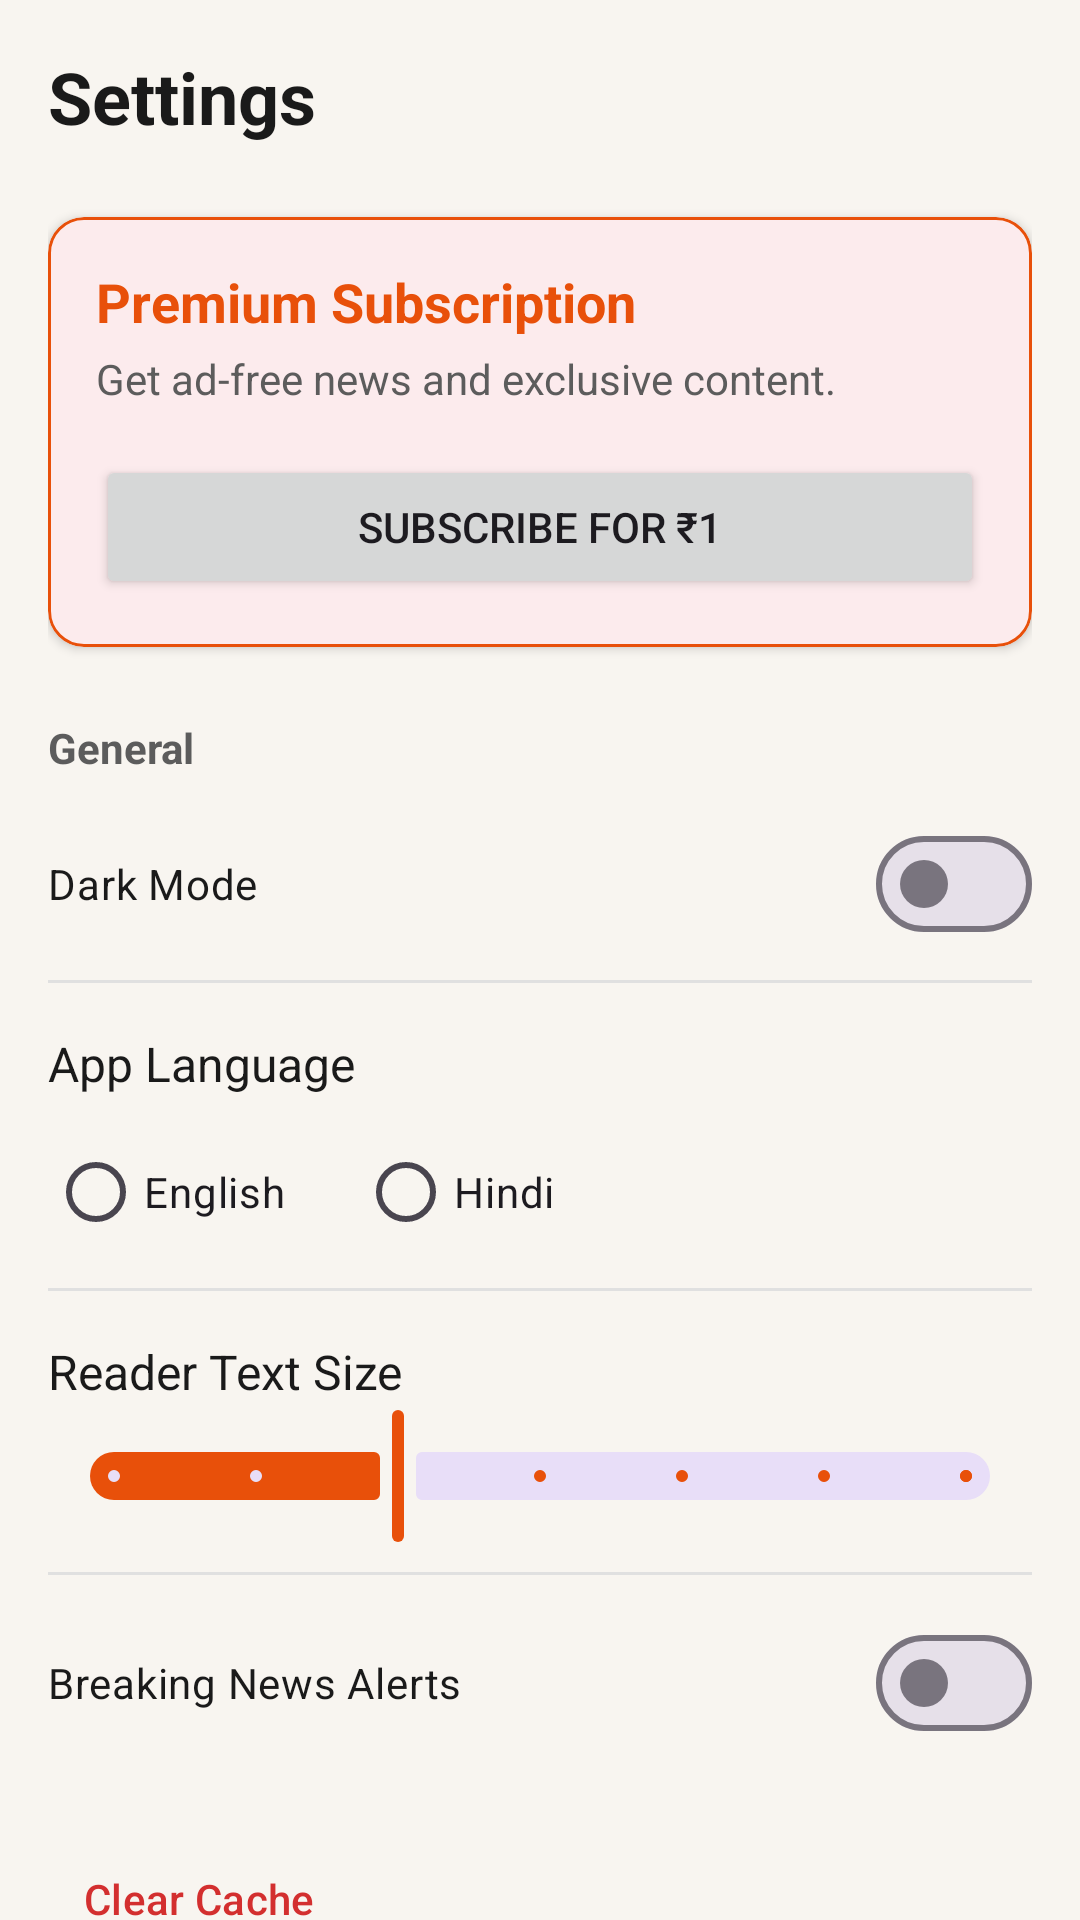

Android layout source for this screen:
<!-- AndroidManifest.xml: application theme Theme.BharatNews -->
<!-- res/layout/fragment_settings.xml -->
<?xml version="1.0" encoding="utf-8"?>
<androidx.core.widget.NestedScrollView xmlns:android="http://schemas.android.com/apk/res/android"
    xmlns:app="http://schemas.android.com/apk/res-auto"
    android:layout_width="match_parent"
    android:layout_height="match_parent"
    android:background="@color/background">

    <LinearLayout
        android:layout_width="match_parent"
        android:layout_height="wrap_content"
        android:orientation="vertical"
        android:padding="16dp">

        <TextView
            android:layout_width="wrap_content"
            android:layout_height="wrap_content"
            android:text="@string/settings"
            android:textColor="@color/text_primary"
            android:textSize="24sp"
            android:textStyle="bold" />

        
        <com.google.android.material.card.MaterialCardView
            android:layout_width="match_parent"
            android:layout_height="wrap_content"
            android:layout_marginTop="24dp"
            app:cardCornerRadius="12dp"
            app:cardElevation="2dp"
            app:strokeColor="@color/primary"
            app:strokeWidth="1dp">

            <LinearLayout
                android:layout_width="match_parent"
                android:layout_height="wrap_content"
                android:orientation="vertical"
                android:padding="16dp">

                <TextView
                    android:layout_width="wrap_content"
                    android:layout_height="wrap_content"
                    android:text="@string/premium_subscription"
                    android:textColor="@color/primary"
                    android:textSize="18sp"
                    android:textStyle="bold" />

                <TextView
                    android:layout_width="wrap_content"
                    android:layout_height="wrap_content"
                    android:layout_marginTop="4dp"
                    android:text="@string/subscription_desc"
                    android:textColor="@color/text_secondary"
                    android:textSize="14sp" />

                <Button
                    android:id="@+id/btnSubscribe"
                    android:layout_width="match_parent"
                    android:layout_height="wrap_content"
                    android:layout_marginTop="16dp"
                    android:text="@string/subscribe_for_1"
                    app:cornerRadius="8dp" />
            </LinearLayout>
        </com.google.android.material.card.MaterialCardView>

        
        <TextView
            android:layout_width="wrap_content"
            android:layout_height="wrap_content"
            android:layout_marginTop="24dp"
            android:text="@string/general"
            android:textColor="@color/text_secondary"
            android:textSize="14sp"
            android:textStyle="bold" />

        <com.google.android.material.materialswitch.MaterialSwitch
            android:id="@+id/switchDarkMode"
            android:layout_width="match_parent"
            android:layout_height="wrap_content"
            android:layout_marginTop="12dp"
            android:text="@string/dark_mode"
            android:textColor="@color/text_primary" />

        <View
            android:layout_width="match_parent"
            android:layout_height="1dp"
            android:layout_marginTop="8dp"
            android:background="@color/divider" />

        
        <TextView
            android:layout_width="wrap_content"
            android:layout_height="wrap_content"
            android:layout_marginTop="16dp"
            android:text="@string/app_language"
            android:textColor="@color/text_primary"
            android:textSize="16sp" />

        <RadioGroup
            android:id="@+id/rgLanguage"
            android:layout_width="match_parent"
            android:layout_height="wrap_content"
            android:layout_marginTop="8dp"
            android:orientation="horizontal">

            <RadioButton
                android:id="@+id/rbEnglish"
                android:layout_width="wrap_content"
                android:layout_height="wrap_content"
                android:text="@string/english" />

            <RadioButton
                android:id="@+id/rbHindi"
                android:layout_width="wrap_content"
                android:layout_height="wrap_content"
                android:layout_marginStart="24dp"
                android:text="@string/hindi" />
        </RadioGroup>

        <View
            android:layout_width="match_parent"
            android:layout_height="1dp"
            android:layout_marginTop="8dp"
            android:background="@color/divider" />

        
        <TextView
            android:layout_width="wrap_content"
            android:layout_height="wrap_content"
            android:layout_marginTop="16dp"
            android:text="@string/reader_text_size"
            android:textColor="@color/text_primary"
            android:textSize="16sp" />

        <com.google.android.material.slider.Slider
            android:id="@+id/sliderTextSize"
            android:layout_width="match_parent"
            android:layout_height="wrap_content"
            android:valueFrom="12.0"
            android:valueTo="24.0"
            android:stepSize="2.0"
            android:value="16.0" />

        <View
            android:layout_width="match_parent"
            android:layout_height="1dp"
            android:layout_marginTop="8dp"
            android:background="@color/divider" />

        
        <com.google.android.material.materialswitch.MaterialSwitch
            android:id="@+id/switchNotifications"
            android:layout_width="match_parent"
            android:layout_height="wrap_content"
            android:layout_marginTop="12dp"
            android:text="@string/breaking_news_alerts"
            android:textColor="@color/text_primary" />

        
        <Button
            android:id="@+id/btnClearCache"
            style="@style/Widget.Material3.Button.TextButton"
            android:layout_width="wrap_content"
            android:layout_height="wrap_content"
            android:layout_marginTop="24dp"
            android:text="@string/clear_cache"
            android:textColor="@color/cat_politics" />

        <TextView
            android:layout_width="wrap_content"
            android:layout_height="wrap_content"
            android:layout_gravity="center_horizontal"
            android:layout_marginTop="32dp"
            android:text="BharatNews v1.0"
            android:textColor="@color/text_hint"
            android:textSize="12sp" />

    </LinearLayout>
</androidx.core.widget.NestedScrollView>
<!-- resources referenced by this layout -->
<resources>
  <color name="background">#F8F5F0</color>
  <color name="cat_politics">#D32F2F</color>
  <color name="divider">#E0E0E0</color>
  <color name="primary">#E8500A</color>
  <color name="text_hint">#9E9E9E</color>
  <color name="text_primary">#1A1A1A</color>
  <color name="text_secondary">#5C5C5C</color>
  <string name="app_language">App Language</string>
  <string name="breaking_news_alerts">Breaking News Alerts</string>
  <string name="clear_cache">Clear Cache</string>
  <string name="dark_mode">Dark Mode</string>
  <string name="english">English</string>
  <string name="general">General</string>
  <string name="hindi">Hindi</string>
  <string name="premium_subscription">Premium Subscription</string>
  <string name="reader_text_size">Reader Text Size</string>
  <string name="settings">Settings</string>
  <string name="subscribe_for_1">Subscribe for ₹1</string>
  <string name="subscription_desc">Get ad-free news and exclusive content.</string>
  <style name="Theme.BharatNews" parent="Theme.Material3.Light.NoActionBar">
          
          <item name="colorPrimary">@color/primary</item>
          <item name="colorPrimaryVariant">@color/primary_dark</item>
          <item name="colorOnPrimary">@color/white</item>
          
          <item name="colorSecondary">@color/accent</item>
          <item name="colorSecondaryVariant">@color/accent</item>
          <item name="colorOnSecondary">@color/black</item>
          
          <item name="android:statusBarColor">?attr/colorPrimaryVariant</item>
          
          <item name="android:windowBackground">@color/background</item>
      </style>
  <color name="primary_dark">#BF3D00</color>
  <color name="white">#FFFFFF</color>
  <color name="accent">#FFB300</color>
  <color name="black">#000000</color>
</resources>
